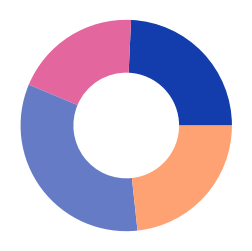

Write the Python code that produced this figure.
# ПРИМЕР РАБОТЫ С MATPLOTLIB

import matplotlib.pyplot as plt
import datetime as dt

#labels =  # Названия кусочков
#sizes = [400, 12, 12, 123] # Размеры/Значения кусочков
#colors = unik_sth(filtered_ops_color) # Цвета кусочков

#f, a = plt.subplots()

#a.pie(sizes, labels=labels, colors=colors)
#a.axis('equal')

# plt.savefig('aboba.png') # Сохранить диаграмму
#plt.show() # Предпросмотр диаграммы

# ==============================================================================

users = []
categories = []
operations = []

class User:
    id: int
    email: str
    password: str
    name: str
    reg_date: dt.date
    def __init__(self, id, email, password, name, reg_date=None,
                 new = True):
        self.id = id
        self.email = email
        self.password = password
        self.name = name

        if reg_date:
            self.reg_date = str_to_date(reg_date)
        else:
            self.reg_date = dt.datetime.now().date()

        users.append(self)

class Category:
    id: int
    user: User
    name: str
    color: str
    def __init__(self, id, user_id, name, color,
                 new = True):
        self.id = id
        self.user = user_by_id(user_id)
        self.name = name
        self.color = color

        categories.append(self)

class Operation:
    id: int
    user: User
    types: int
    amount: float
    category: Category
    date: dt.datetime
    description: str
    def __init__(self, id, user_id, types, amount, category_id, date=None, description=None,
                 new=True):
        self.id = id
        self.user = user_by_id(user_id)
        self.type = types
        self.amount = amount
        self.category = category_by_id(category_id)

        if date:
            self.date = date
        else:
            self.date = dt.datetime.now()

        self.description = description

        operations.append(self)

def user_by_id(id):
    for usr in users:
        if usr.id == id:
            return usr
    return None

def category_by_id(id):
    for ctg in categories:
        if ctg.id == id:
            return ctg
    return None

usr = User(id=0, email='ggg@gmail.ru', password="12345", name="Dmitry")

Category(id=0, user_id=0, name="Фастфуд", color="#FFAA00")
Category(id=1, user_id=0, name="Супермаркеты", color="#133CAC")
Category(id=2, user_id=0, name="Аптеки", color="#E3669E")
Category(id=3, user_id=0, name="Транспорт", color="#667BC6")
Category(id=4, user_id=0, name="Книги", color="#FFA273")
Category(id=5, user_id=0, name="Переводы", color="#BAEC6A")

Operation(id=0, user_id=0, types=0, amount=100, category_id=3, date=dt.datetime(2020, 3, 8, 12, 0, 0))
Operation(id=1, user_id=0, types=0, amount=250, category_id=1, date=dt.datetime(2020, 3, 9, 15, 0, 0))
Operation(id=2, user_id=0, types=1, amount=300, category_id=5, date=dt.datetime(2020, 3, 5, 18, 0, 0))
Operation(id=3, user_id=0, types=0, amount=150, category_id=4, date=dt.datetime(2020, 3, 7, 16, 30, 0))
Operation(id=4, user_id=0, types=1, amount=100, category_id=5, date=dt.datetime(2020, 3, 8, 14, 30, 0))
Operation(id=5, user_id=0, types=0, amount=140, category_id=3, date=dt.datetime(2020, 3, 2, 12, 0, 0))
Operation(id=6, user_id=0, types=0, amount=200, category_id=2, date=dt.datetime(2020, 3, 8, 11, 0, 0))
Operation(id=7, user_id=0, types=0, amount=100, category_id=3, date=dt.datetime(2020, 3, 8, 12, 0, 0))
Operation(id=8, user_id=0, types=1, amount=120, category_id=5, date=dt.datetime(2020, 3, 12, 12, 0, 0))
Operation(id=9, user_id=0, types=0, amount=90, category_id=4, date=dt.datetime(2020, 3, 10, 12, 0, 0))

filters = {
    "user": 0,
    "type": 0,
    "categories": [0, 1, 2, 3, 4, 5, 6, 7, 8, 9],
    "dates": (dt.datetime(2020, 3, 2, 12, 0, 0), dt.datetime(2020, 3, 20, 12, 0, 0))
}


def createDiagram(name, filters):
    # operations объявлен вне функции, использовать его
    # code
    filtered_ops = [] #Отфильтрованный массив операций
    categories_name = [] # Для ориг. назвний
    categories_color = [] # Для ориг. цвета
    categorys_size_list = []
    categorys_size = {}
    l = []
    
    for id in filters["categories"]:
        categorys_size[id] = 0

    for op in operations:
        if op.type == filters["type"] and op.user.id == filters["user"] and op.category.id in filters["categories"] and filters["dates"][0]<=op.date<=filters["dates"][1]:
            categorys_size[op.category.id] += op.amount
    for id in categorys_size:
        if categorys_size[id]!=0:
            categorys_size_list.append(categorys_size[id])
            cat = category_by_id(id)
            categories_name.append(cat.name)
            categories_color.append(cat.color)
 
    f, a = plt.subplots()

    wedges, texts = a.pie(categorys_size_list,
                          wedgeprops=dict(width=0.5),
                          colors=categories_color,
                          center=(0.3, 0.5))
    a.axis('equal')
    # a.legend(wedges, categories_name,
    #          title="Категории", loc="lower center",
    #          fontsize='large', title_fontsize="large")
    f.set_size_inches(3, 3)
    plt.savefig(name + '.svg',) # Сохранить диаграмму
    # plt.show() # Предпросмотр диаграммы

createDiagram("hfh", filters)
            



'''
Функция создает файл с диаграммой, на которой изображены 
категории, размер каждой из которых зависит от количества
денег, использованных в данной категории.    

name - имя файла, который нужно будет создать

operations - массив операций
Пусть op - операция
op.amount - количество денег в операции
op.category.id - ID категории для этой операции
op.category.name - название категории 
op.type - тип операции. 0 - списание, 1 - пополнение
op.category.color - цвет для данной категории
op.date - дата (тип данных - datetime.datetime)

filters - словарь фильтров
{
    "user": <ID пользователя>,
    "type": <0 или 1>,
    "categories": <массив из ID-шников различных категорий>,
    "dates": <кортеж из двух элементов - начальная дата и конечная (datetime.datetime)>
}
Необходимо, чтобы все использованные операции соответствовали каждому из фильтров
- Айди пользователя должны совпадать с айди из фильтров
- Типы должны совпадать с типом из фильтра
- айди категории должен лежать в массиве категорий из фильтров
- дата должна находиться в промежутке между начальной и конечной (включительно) из фильтров 

Установка сторонних библиотек (гайд):
https://pythonru.com/uroki/python-pip-uroki-po-python-dlja-nachinajushhih

Тебе понадобится библиотека matplotlib, её нужно скачать
'''
